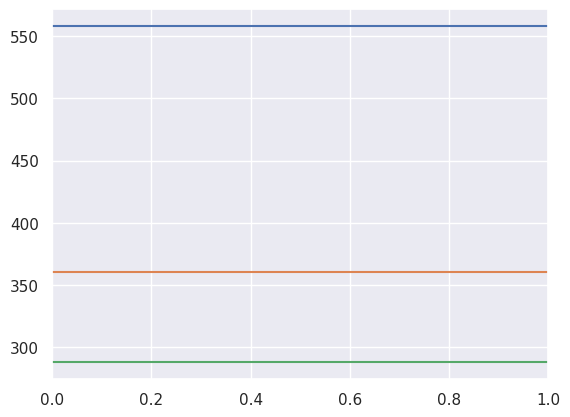

Reproduce this figure in Python. (Note: this script raises an exception after producing the figure.)
'''
A script for plotting runtime of Sapling compared
'''

import matplotlib
matplotlib.use('Agg')
import matplotlib.pyplot as plt
import seaborn as sns
import sys
import math

sns.set()

pal = sns.color_palette()

# Genome lengths
logxs = [i for i in range(6, 30)]

# Runtimes
saplingRuntimes = [272.504, 271.494, 283.534, 195.717, 213.098, 199.751, 193.502, 190.024, 178.008,
  208.957, 193.096, 193.263, 155.422, 152.319, 132.068, 162.492, 120.197, 116.291, 113.859, 106.215,
99.927, 89.7132, 91.2241, 83.7056]
runtimeNames = ['Bowtie', 'Mummer', 'Binary Search', 'Sapling']

bowtieTime = 558
mummerTime = 360.728
binarySearchTime = 288.3

current_palette = sns.color_palette()

fig = plt.figure()
ax = plt.subplot(111)
ax.axhline(y = bowtieTime, c = pal[0])
ax.axhline(y = mummerTime, c = pal[1])
ax.axhline(y = binarySearchTime, c = pal[2])
sns.lineplot(logxs, saplingRuntimes, marker = "o", color = pal[3])
plt.ylim(-20, 620)

plt.xlabel("$log_{2}(Number of Bins)$")
plt.ylabel("$Runtime (seconds)$")
plt.title('Runtime of Exact Matching')

box = ax.get_position()
ax.set_position([box.x0, box.y0, box.width * 0.75, box.height])
plt.legend(labels = runtimeNames, bbox_to_anchor=(1.01, 0.92))
#plt.show()
plt.savefig('multitoolruntime.png')
